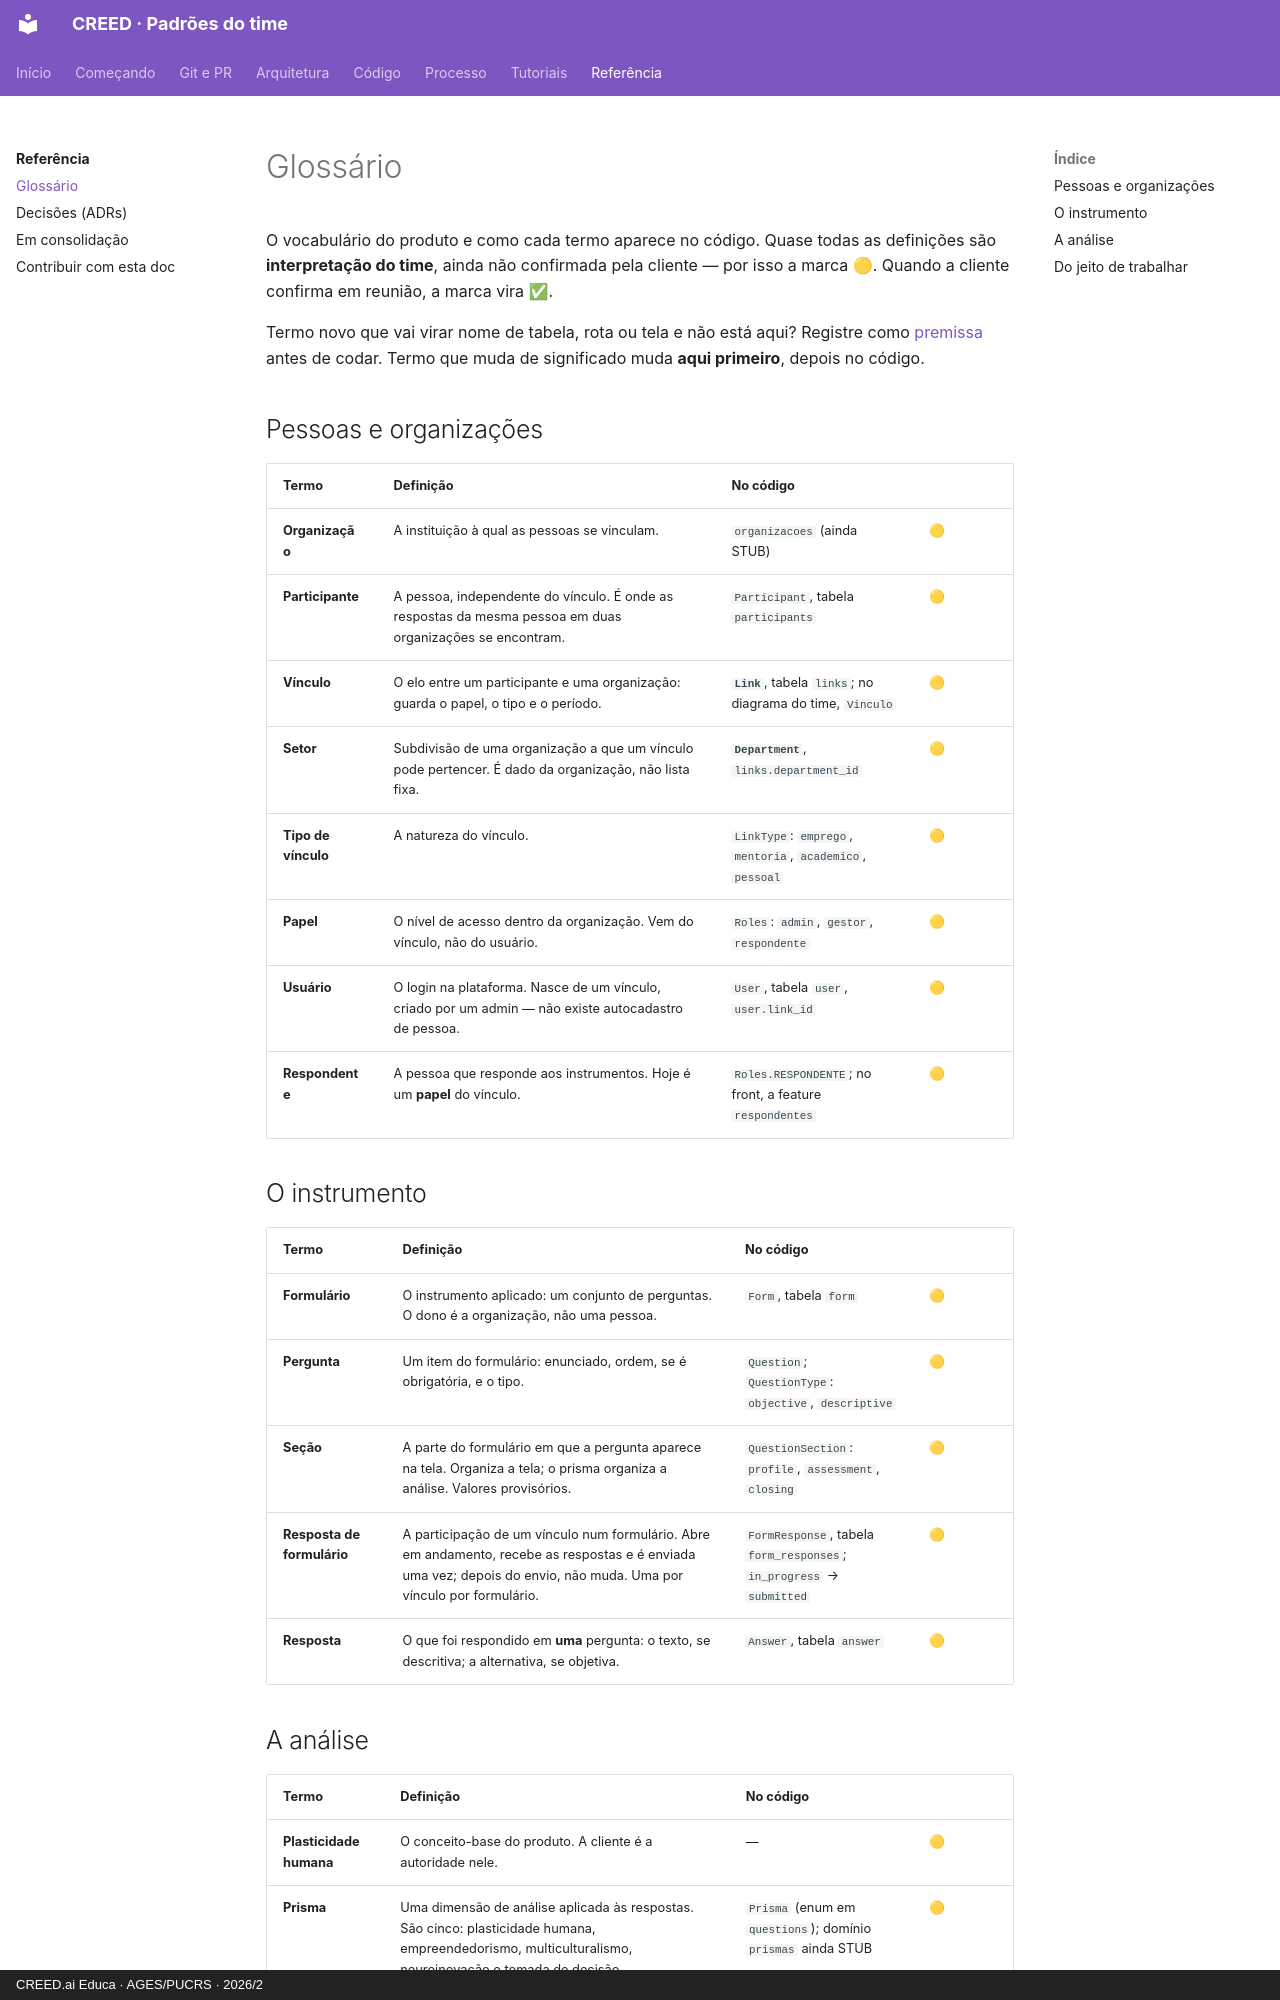

repository: creed-educa-ai/creed-docs · page: referencia/glossario/index.html · generator: mkdocs · copyright: CREED.ai Educa · AGES/PUCRS · 2026/2

# Glossário

O vocabulário do produto e como cada termo aparece no código. Quase todas as definições
são **interpretação do time**, ainda não confirmada pela cliente — por isso a marca 🟡.
Quando a cliente confirma em reunião, a marca vira ✅.

Termo novo que vai virar nome de tabela, rota ou tela e não está aqui? Registre como
[premissa](../processo/premissas.md) antes de codar. Termo que muda de significado muda
**aqui primeiro**, depois no código.

## Pessoas e organizações

| Termo | Definição | No código | |
|---|---|---|---|
| **Organização** | A instituição à qual as pessoas se vinculam. | `organizacoes` (ainda STUB) | 🟡 |
| **Participante** | A pessoa, independente do vínculo. É onde as respostas da mesma pessoa em duas organizações se encontram. | `Participant`, tabela `participants` | 🟡 |
| **Vínculo** | O elo entre um participante e uma organização: guarda o papel, o tipo e o período. | **`Link`**, tabela `links`; no diagrama do time, `Vinculo` | 🟡 |
| **Setor** | Subdivisão de uma organização a que um vínculo pode pertencer. É dado da organização, não lista fixa. | **`Department`**, `links.department_id` | 🟡 |
| **Tipo de vínculo** | A natureza do vínculo. | `LinkType`: `emprego`, `mentoria`, `academico`, `pessoal` | 🟡 |
| **Papel** | O nível de acesso dentro da organização. Vem do vínculo, não do usuário. | `Roles`: `admin`, `gestor`, `respondente` | 🟡 |
| **Usuário** | O login na plataforma. Nasce de um vínculo, criado por um admin — não existe autocadastro de pessoa. | `User`, tabela `user`, `user.link_id` | 🟡 |
| **Respondente** | A pessoa que responde aos instrumentos. Hoje é um **papel** do vínculo. | `Roles.RESPONDENTE`; no front, a feature `respondentes` | 🟡 |

## O instrumento

| Termo | Definição | No código | |
|---|---|---|---|
| **Formulário** | O instrumento aplicado: um conjunto de perguntas. O dono é a organização, não uma pessoa. | `Form`, tabela `form` | 🟡 |
| **Pergunta** | Um item do formulário: enunciado, ordem, se é obrigatória, e o tipo. | `Question`; `QuestionType`: `objective`, `descriptive` | 🟡 |
| **Seção** | A parte do formulário em que a pergunta aparece na tela. Organiza a tela; o prisma organiza a análise. Valores provisórios. | `QuestionSection`: `profile`, `assessment`, `closing` | 🟡 |
| **Resposta de formulário** | A participação de um vínculo num formulário. Abre em andamento, recebe as respostas e é enviada uma vez; depois do envio, não muda. Uma por vínculo por formulário. | `FormResponse`, tabela `form_responses`; `in_progress` → `submitted` | 🟡 |
| **Resposta** | O que foi respondido em **uma** pergunta: o texto, se descritiva; a alternativa, se objetiva. | `Answer`, tabela `answer` | 🟡 |
